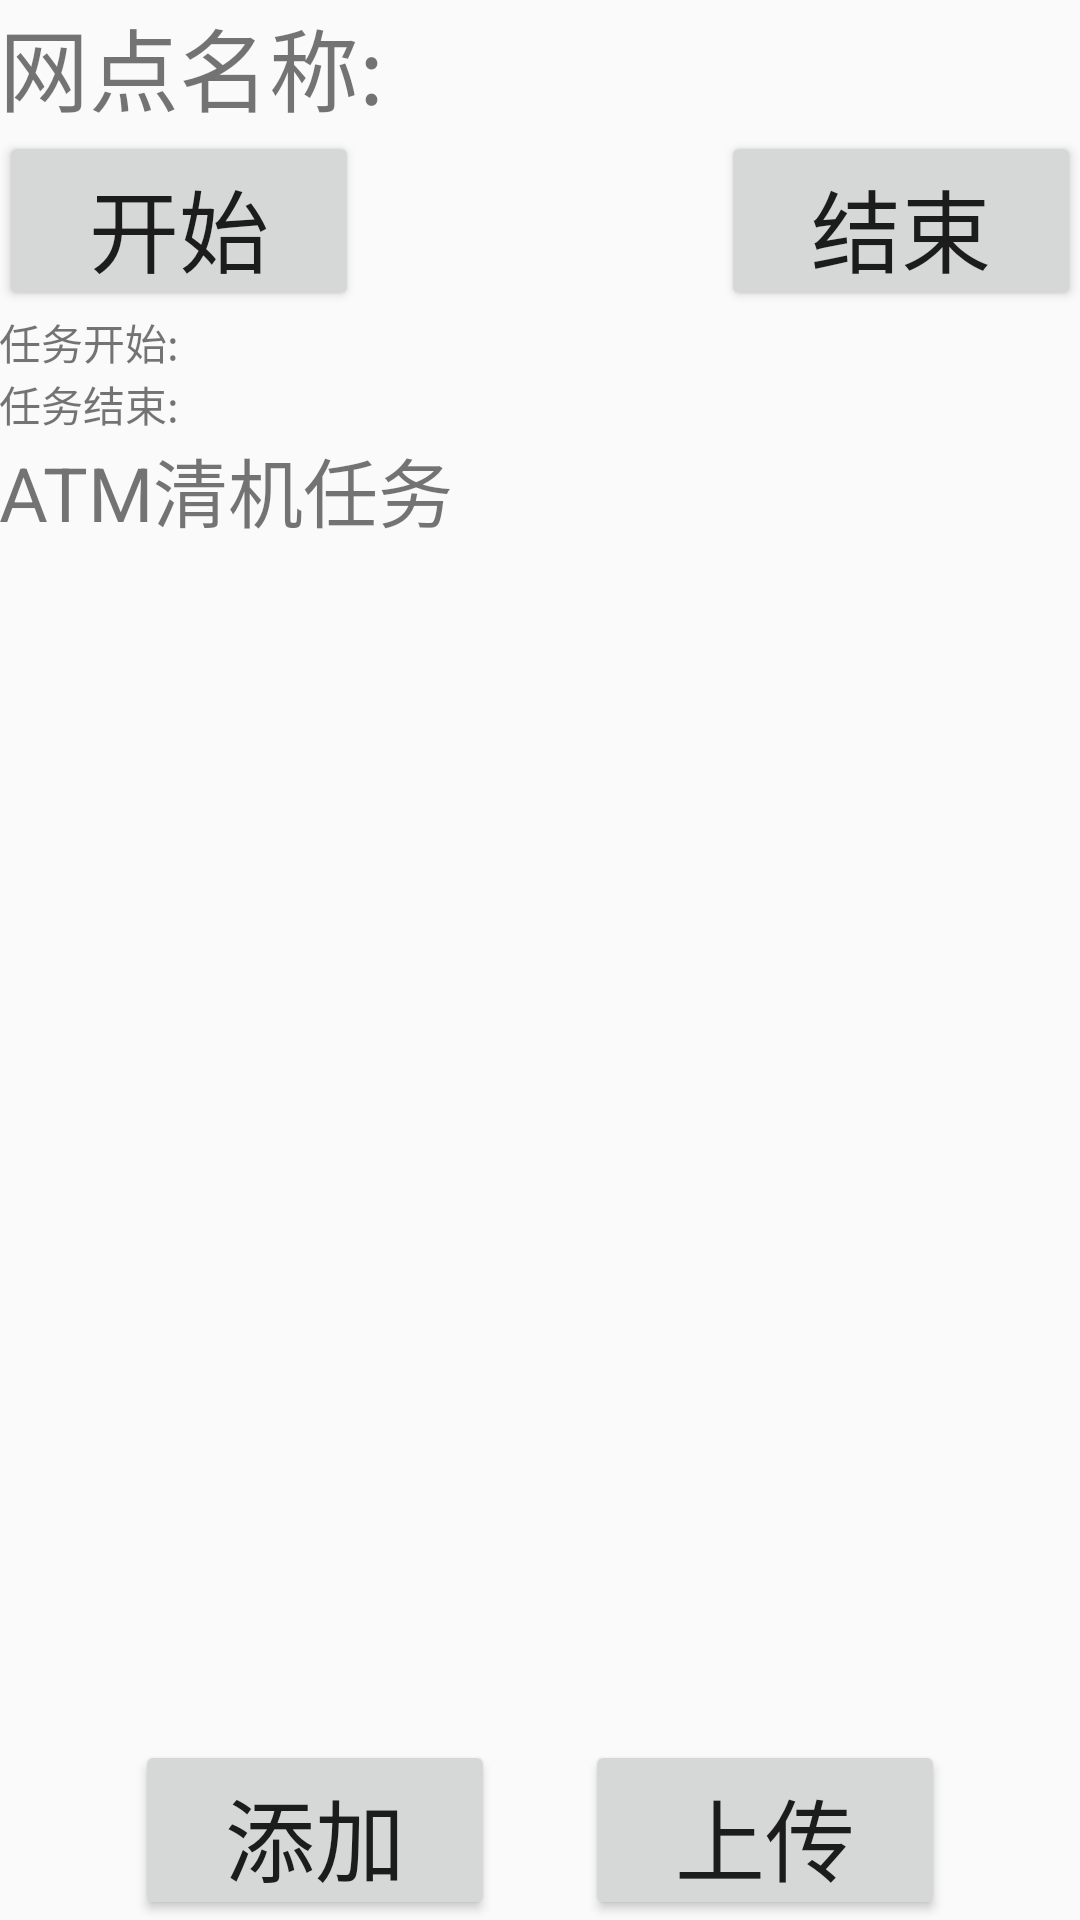

Here is an Android app screen rendered from its layout file. Give the layout XML and the strings, colors and styles it references.
<!-- AndroidManifest.xml: application theme AppTheme -->
<!-- res/layout/activity_ylatmlist.xml -->
<RelativeLayout xmlns:android="http://schemas.android.com/apk/res/android"
                xmlns:tools="http://schemas.android.com/tools"
                android:layout_width="match_parent"
                android:layout_height="match_parent"
                android:paddingLeft="@dimen/activity_horizontal_margin"
                android:paddingRight="@dimen/activity_horizontal_margin"
                android:paddingTop="@dimen/activity_vertical_margin"
                android:paddingBottom="@dimen/activity_vertical_margin"
                tools:context="ylescort.ylmobileandroid.YLATMSite">
<RelativeLayout
    android:layout_width="fill_parent"
    android:layout_height="wrap_content"
    android:id="@+id/ATMlist_LL_buttonBar">
    <TextView
        android:layout_width="wrap_content"
        android:layout_height="wrap_content"
        android:text="网点名称:"
        android:textSize="30sp"
        android:id="@+id/ATMList_tv_netpoint"/>
    <Button
        android:layout_width="120sp"
        android:layout_height="60sp"
        android:id="@+id/ATMlist_btn_Start"
        android:textSize="30sp"
        android:layout_below="@+id/ATMList_tv_netpoint"
        android:text="开始"
        />

    <Button
        android:layout_width="120sp"
        android:layout_height="60sp"
        android:id="@+id/ATMlist_btn_End"
        android:textSize="30sp"
        android:layout_below="@+id/ATMList_tv_netpoint"
        android:text="结束"
        android:layout_alignParentEnd="true"
        />
    </RelativeLayout>
<RelativeLayout
    android:layout_width="wrap_content"
    android:layout_height="wrap_content"
    android:id="@+id/Atmlist_LL_title"
    android:layout_below="@+id/ATMlist_LL_buttonBar"
    android:orientation="vertical">
    <TextView
        android:layout_width="wrap_content"
        android:layout_height="wrap_content"
        android:text="任务开始: "
        android:id="@+id/ATMlist_tv_starttime_title"/>
    <TextView
        android:layout_width="wrap_content"
        android:layout_height="wrap_content"
        android:layout_toEndOf="@+id/ATMlist_tv_starttime_title"
        android:id="@+id/ATMlist_tv_starttime"
        android:textSize="15sp"/>
    <TextView
        android:layout_width="wrap_content"
        android:layout_height="wrap_content"
        android:id="@+id/ATMlist_tv_endtime_title"
        android:text="任务结束: "
        android:layout_below="@+id/ATMlist_tv_starttime_title"/>
    <TextView
        android:layout_width="wrap_content"
        android:layout_height="wrap_content"
        android:id="@+id/ATMlist_tv_endtime"
        android:layout_toEndOf="@+id/ATMlist_tv_starttime_title"
        android:layout_below="@+id/ATMlist_tv_starttime_title"
        android:textSize="15sp"/>
    <TextView
        android:layout_width="wrap_content"
        android:layout_height="wrap_content"
        android:id="@+id/ATMlist_tv_title"
        android:text="ATM清机任务"
        android:layout_below="@+id/ATMlist_tv_endtime_title"
        android:textSize="25sp"/>
    </RelativeLayout>
    <LinearLayout
        android:layout_width="wrap_content"
        android:layout_height="wrap_content"
        android:layout_below="@+id/Atmlist_LL_title"
        android:id="@+id/ATMlist_LL_listview"
        android:layout_above="@+id/ATMlist_LL_Operater">
        <ListView
            android:layout_width="wrap_content"
            android:layout_height="wrap_content"
            android:id="@+id/ATMlist_listview">
            </ListView>
        </LinearLayout>
    <LinearLayout
        android:layout_width="fill_parent"
        android:layout_height="wrap_content"
        android:gravity="center"
        android:id="@+id/ATMlist_LL_Operater"
        android:layout_alignParentBottom="true">
        <Button
            android:layout_width="120sp"
            android:layout_height="60sp"
            android:id="@+id/ATMlist_btn_Addatm"
            android:textSize="30sp"
            android:text="添加"
            />
        <Button
            android:layout_width="120sp"
            android:layout_height="60sp"
            android:id="@+id/ATMlist_btn_UpDateatm"
            android:textSize="30sp"
            android:text="上传"
            android:layout_marginStart="30sp"
            />
    </LinearLayout>
</RelativeLayout>
<!-- resources referenced by this layout -->
<resources>
  <style name="AppTheme" parent="Theme.AppCompat.Light.DarkActionBar">
          
          <item name="colorPrimary">@color/colorPrimary</item>
          <item name="colorPrimaryDark">@color/colorPrimaryDark</item>
          
      </style>
  <color name="colorPrimary">#3F51B5</color>
  <color name="colorPrimaryDark">#303F9F</color>
</resources>
